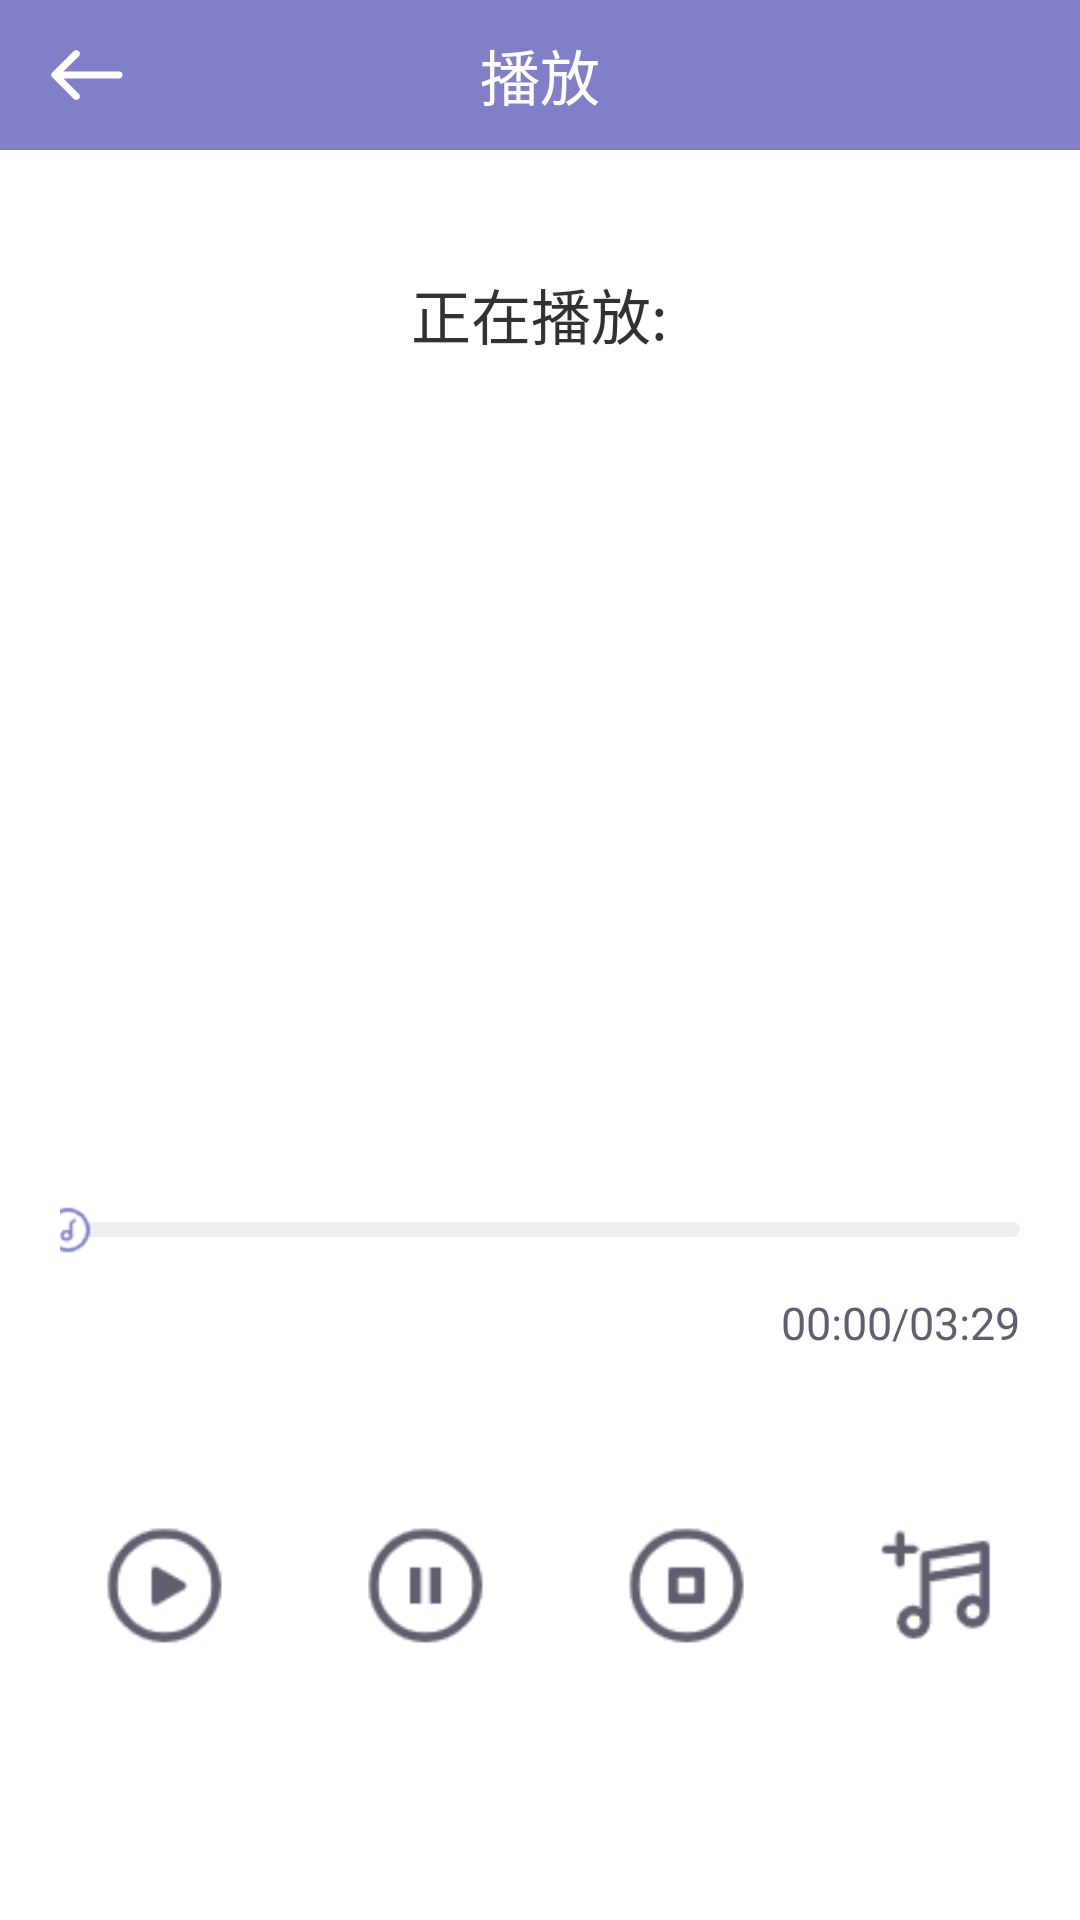

Android layout source for this screen:
<!-- AndroidManifest.xml: application theme AppTheme -->
<!-- res/layout/activity_playsong.xml -->
<?xml version="1.0" encoding="utf-8"?>
<androidx.constraintlayout.widget.ConstraintLayout xmlns:android="http://schemas.android.com/apk/res/android"
    xmlns:tools="http://schemas.android.com/tools"
    android:layout_width="match_parent"
    android:layout_height="match_parent"
    tools:context=".MainActivity">


    <RelativeLayout
        android:layout_width="match_parent"
        android:layout_height="match_parent">

        <RelativeLayout
            android:id="@+id/title_bar"
            android:layout_width="match_parent"
            android:layout_height="50dp"
            android:background="@color/colorPrimary"
            android:orientation="horizontal">

            <Button
                android:id="@+id/quit"
                android:layout_width="38dp"
                android:layout_height="38dp"
                android:layout_alignParentTop="true"
                android:layout_alignParentLeft="true"
                android:layout_marginTop="6dp"
                android:layout_marginLeft="10dp"
                android:background="@drawable/back" />

            <TextView
                android:layout_width="wrap_content"
                android:layout_height="wrap_content"
                android:text="播放"
                android:layout_centerInParent="true"
                android:textSize="20sp"
                android:textColor="#ffffff" />

        </RelativeLayout>

        <LinearLayout
            android:id="@+id/imgLinear"
            android:layout_width="match_parent"
            android:layout_height="wrap_content"
            android:orientation="vertical">

            <TextView
                android:id="@+id/musicname"
                android:layout_width="wrap_content"
                android:layout_height="wrap_content"
                android:layout_gravity="center_horizontal"
                android:layout_marginTop="90dp"
                android:text="正在播放:"
                android:textSize="20sp" />

            <ImageView
                android:layout_width="200dp"
                android:layout_height="200dp"
                android:layout_gravity="center"
                android:layout_marginTop="40dp"
                android:src="@mipmap/ic_launcher" />

            <SeekBar
                android:id="@+id/seekBar"
                style="@style/CustomSeekbarStyle"
                android:layout_width="match_parent"
                android:layout_height="wrap_content"
                android:layout_marginLeft="20dp"
                android:layout_marginTop="40dp"
                android:layout_marginRight="20dp" />

            <LinearLayout
                android:layout_width="wrap_content"
                android:layout_height="wrap_content"
                android:layout_gravity="end"
                android:layout_marginTop="10dp"
                android:layout_marginRight="20dp"
                android:orientation="horizontal">

                <TextView
                    android:id="@+id/music_cur"
                    android:layout_width="wrap_content"
                    android:layout_height="wrap_content"
                    android:text="00:00"
                    android:textSize="15dp"
                    android:textColor="#5f5f6f"/>

                <TextView

                    android:layout_width="wrap_content"
                    android:layout_height="wrap_content"
                    android:layout_gravity="center"
                    android:text="/"
                    android:textColor="#5f5f6f"/>

                <TextView
                    android:id="@+id/music_length"
                    android:layout_width="wrap_content"
                    android:layout_height="match_parent"
                    android:layout_gravity="end"
                    android:text="03:29"
                    android:textSize="15dp"
                    android:textColor="#5f5f6f"/>

            </LinearLayout>

        </LinearLayout>


        <LinearLayout
            android:id="@+id/playLinear"
            android:layout_width="match_parent"
            android:layout_height="wrap_content"
            android:layout_below="@+id/imgLinear"
            android:layout_marginTop="50dp"
            android:gravity="center_horizontal"
            android:orientation="horizontal">

            <Button
                android:id="@+id/playBtn"
                android:layout_width="55dp"
                android:layout_height="55dp"
                android:layout_marginRight="@dimen/activity_horizontal_margin"
                android:background="@drawable/play" />

            <Button
                android:id="@+id/stopBtn"
                android:layout_width="55dp"
                android:layout_height="55dp"
                android:layout_marginLeft="@dimen/activity_horizontal_margin"
                android:layout_marginRight="@dimen/activity_horizontal_margin"
                android:background="@drawable/stop" />

            <Button
                android:id="@+id/listBtn"
                android:layout_width="55dp"
                android:layout_height="55dp"
                android:layout_marginLeft="@dimen/activity_horizontal_margin"
                android:layout_marginRight="@dimen/activity_horizontal_margin"
                android:background="@drawable/stopplay" />

            <Button
                android:id="@+id/aiBtn"
                android:layout_width="40dp"
                android:layout_height="40dp"
                android:layout_marginLeft="20dp"
                android:background="@drawable/zuoqu" />
        </LinearLayout>

    </RelativeLayout>

</androidx.constraintlayout.widget.ConstraintLayout>
<!-- resources referenced by this layout -->
<resources>
  <color name="colorPrimary">#817fc8</color>
  <dimen name="activity_horizontal_margin">16dp</dimen>
  <!-- drawable back: png bitmap (drawable, 2467 bytes) -->
  <!-- drawable play: png bitmap (drawable, 1717 bytes) -->
  <!-- drawable stop: png bitmap (drawable, 1523 bytes) -->
  <!-- drawable stopplay: png bitmap (drawable, 1546 bytes) -->
  <!-- drawable zuoqu: png bitmap (drawable, 1437 bytes) -->
  <style name="CustomSeekbarStyle">
          <item name="android:maxHeight">5dp</item>
          <item name="android:indeterminateOnly">false</item>
          <item name="android:indeterminateDrawable">@color/colorAccent</item>
          <item name="android:progressDrawable">@drawable/seekbar_progress_drawable</item>
          <item name="android:minHeight">5dp</item>
          <item name="android:thumb">@mipmap/thumb</item>
      </style>
  <style name="AppTheme" parent="android:Theme.Light.NoTitleBar.Fullscreen">
          
      </style>
  <color name="colorAccent">#615c99</color>
  <!-- drawable seekbar_progress_drawable (drawable) -->
  <?xml version="1.0" encoding="utf-8"?>
  <layer-list xmlns:android="http://schemas.android.com/apk/res/android">
  
      
      <item android:id="@android:id/background">
          <shape>
              <corners android:radius="5dp" />
              <gradient
                  android:angle="270"
                  android:centerColor="#eeeff3"
                  android:centerY="0.75"
                  android:endColor="#eeeff3"
                  android:startColor="#eeeff3" />
          </shape>
      </item>
      
      <item android:id="@android:id/progress">
          <clip>
              <shape>
                  <corners android:radius="5dp"/>
                  <solid android:color="#817fc8"/>
              </shape>
          </clip>
      </item>
  </layer-list>
</resources>
